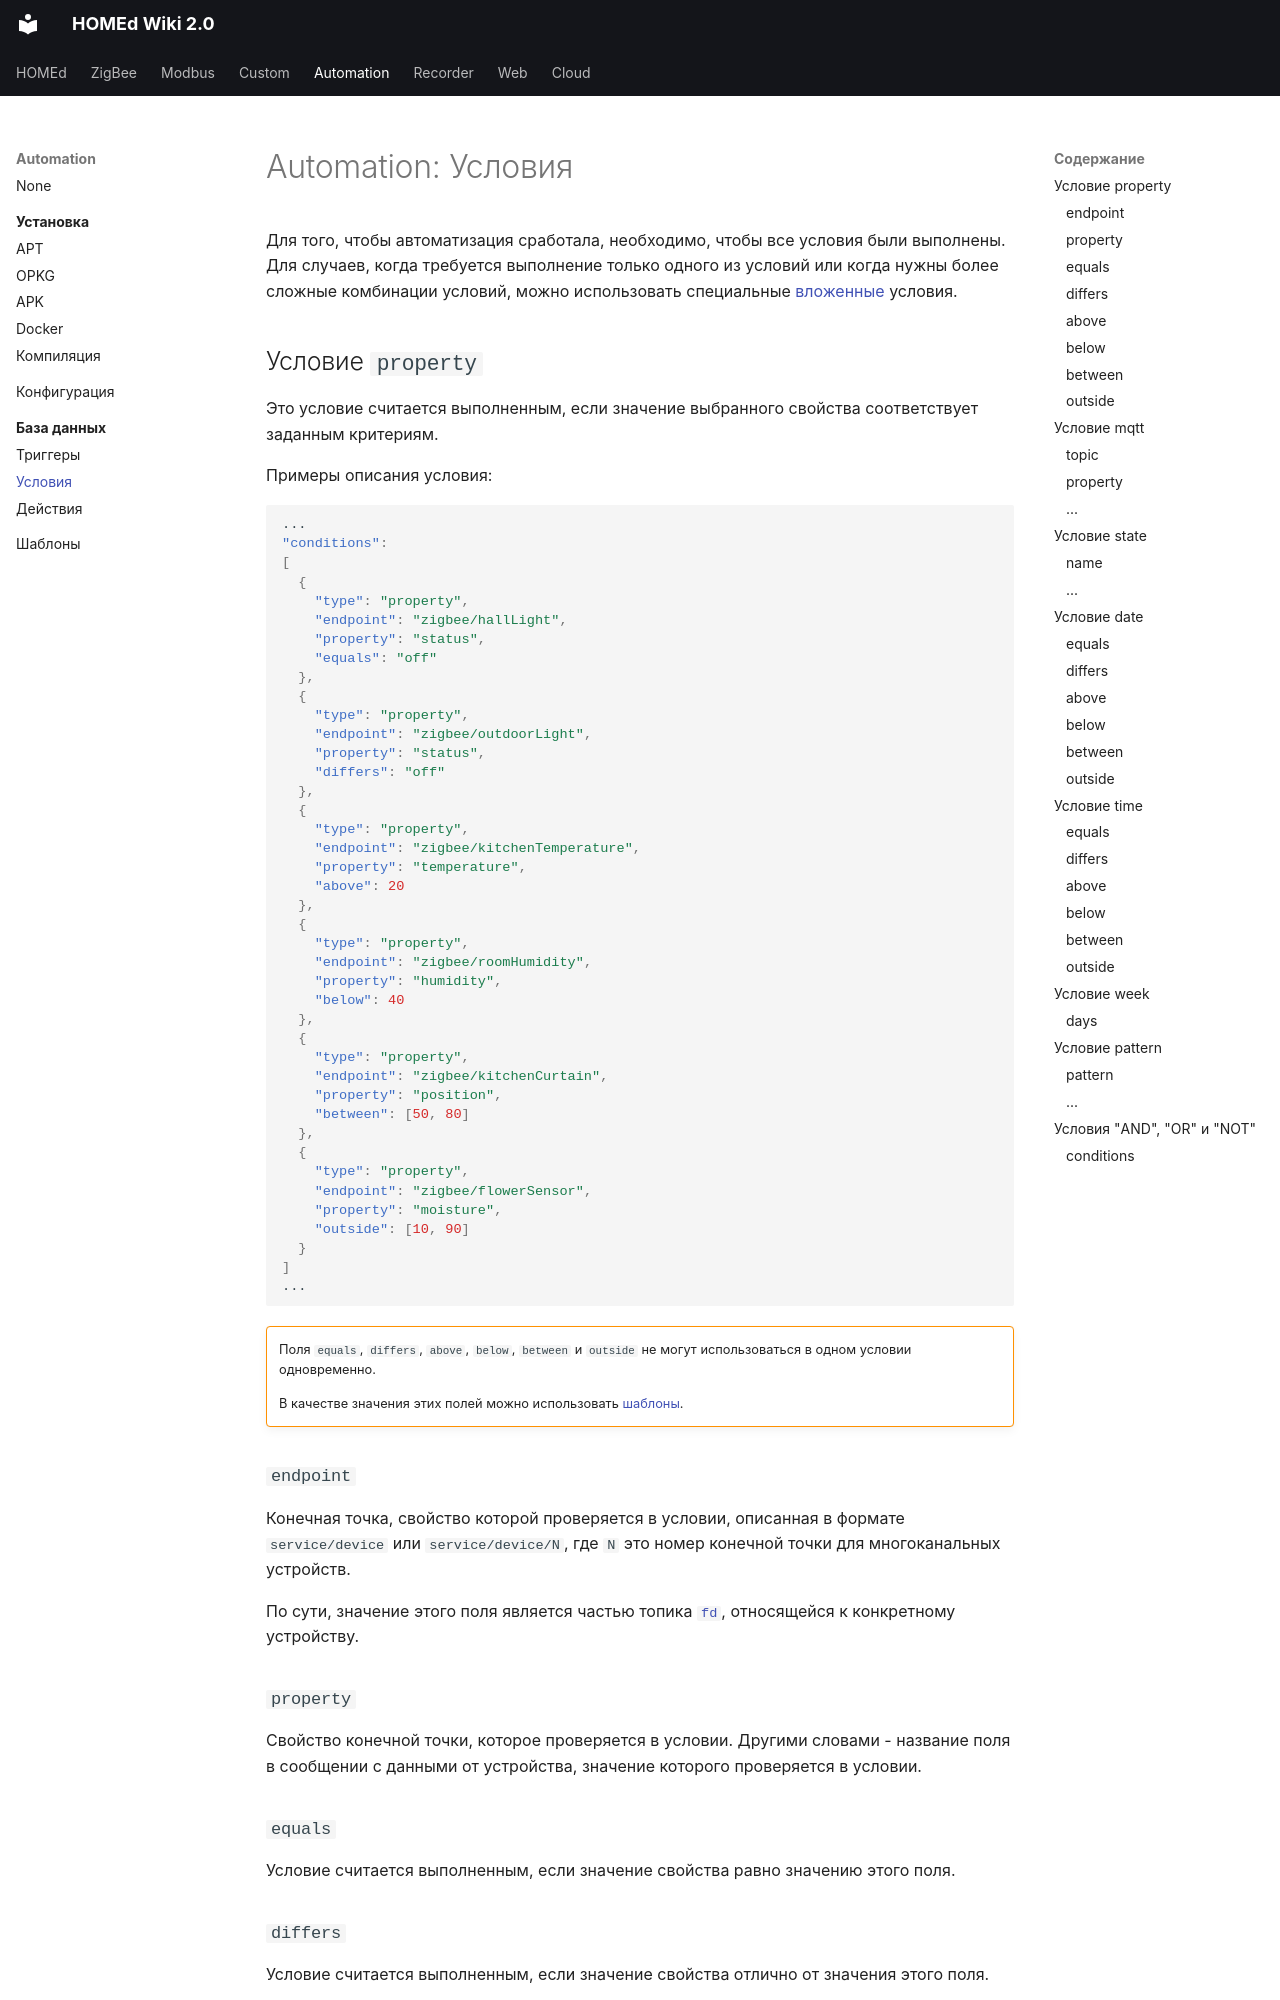

repository: u236/homed-wiki · page: automation/database/conditions/index.html · generator: mkdocs

---
title: 'Automation: Условия'
---

# Automation: Условия

<!-- TODO: поправить якорь -->
Для того, чтобы автоматизация сработала, необходимо, чтобы все условия были выполнены. Для случаев, когда требуется выполнение только одного из условий или когда нужны более сложные комбинации условий, можно использовать специальные [вложенные](#and-or-not) условия.

## Условие `property`

Это условие считается выполненным, если значение выбранного свойства соответствует заданным критериям.

Примеры описания условия:

```json
...
"conditions":
[
  {
    "type": "property",
    "endpoint": "zigbee/hallLight",
    "property": "status",
    "equals": "off"
  },
  {
    "type": "property",
    "endpoint": "zigbee/outdoorLight",
    "property": "status",
    "differs": "off"
  },
  {
    "type": "property",
    "endpoint": "zigbee/kitchenTemperature",
    "property": "temperature",
    "above": 20
  },
  {
    "type": "property",
    "endpoint": "zigbee/roomHumidity",
    "property": "humidity",
    "below": 40
  },
  {
    "type": "property",
    "endpoint": "zigbee/kitchenCurtain",
    "property": "position",
    "between": [50, 80]
  },
  {
    "type": "property",
    "endpoint": "zigbee/flowerSensor",
    "property": "moisture",
    "outside": [10, 90]
  }
]
...
```

!!! warning ""

    Поля `equals`, `differs`, `above`, `below`, `between` и `outside` не могут использоваться в одном условии одновременно.

    В качестве значения этих полей можно использовать [шаблоны](/automation/patterns/).

### `endpoint`

<!-- TODO: дать корректное описание -->

Конечная точка, свойство которой проверяется в условии, описанная в формате `service/device` или `service/device/N`, где `N` это номер конечной точки для многоканальных устройств.

По сути, значение этого поля является частью топика [`fd`](/common/topics/#fd-from-device), относящейся к конкретному устройству.
